pico-8 play session: no input (idle), after a click and taps of 🅾, ❎, 🅾+❎, 🅾 in the second before t = 0

[t = 1 s] idle ~1s (no d-pad/buttons)
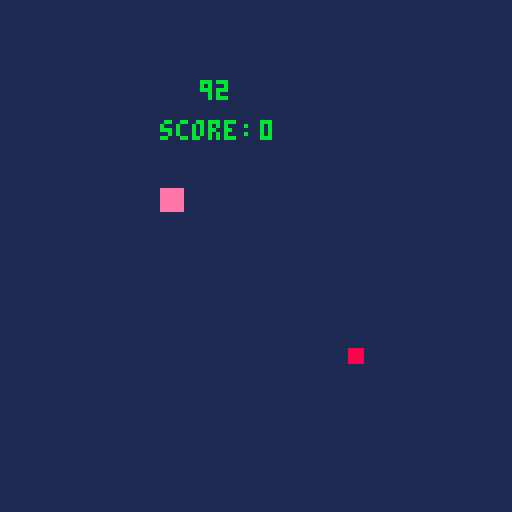

pico-8 cartridge
version 43
__lua__
function _init()
--player
		a1x,a1y = 40,50
		a2x,a2y = 45,55
--apple
		b1x,b1y = -5,-5
		b2x,b2y	= -2,-2
--collition check		
		check = 1
--random number
		i = 0
--bewegungs richtung		
		rich = 3
--score
		s = 0
end

function _update60()

--new player movement
		if btn(0) then
				rich = 0
		elseif btn(1) then
				rich = 1
		elseif btn(2) then
				rich = 2	
		elseif btn(3) then
				rich = 3
		end
--auto move in diraction		
		if rich == 0 then
				a1x -= 1
				a2x -= 1
		elseif rich == 1 then
				a1x += 1
				a2x += 1
		elseif rich == 2 then
				a1y -= 1
				a2y -= 1
		elseif rich == 3 then
				a1y += 1
				a2y += 1
		end
		
		--collition check
		if a1x > b2x or
		 		a1y > b2y or
		 		a2x < b1x or
		 		a2y < b1y then
		else 
				check = 1
				sfx(0)
				s += 1	
				b1x,b1y,b2x,b2y=-5,-5,-2,-2
		end
--teleport to the other wall
		if a1x < 0 then
				a1x = 123
				a2x	= 128
		end
		if a2x > 128 then
				a1x = 0
				a2x	= 5
		end
		if a1y < 0 then
				a1y = 123
				a2y = 128
		end
		if a2y > 128 then
				a1y = 0
				a2y = 5
		end
end

function _draw()
		cls(1)
		print(i,50,20,11)
		print("score:",40,30,11)
		print(s,65,30,11)
		--player
		rectfill(a1x,a1y,a2x,a2y,14)
		
		--randomized apple
		if check < 1 then		
				rectfill(b1x,b1y,b2x,b2y,8)
		else
				--randomiz position
				i = flr(rnd(120))
				while i < 15 do		
				 	i = flr(rnd(120))
				end
				--min abstand zum player
				while 
						i < a1x+35 and
						i > a1x-35 or
						i < a1y+35 and
				 	i > a1y-35 do
				 			i = flr(rnd(120))
				 					while i < 15 do		
				 							i = flr(rnd(120))
										end
				end
				b1x += i			
				b2x += i			
				b1y += i			
				b2y += i
									
				check -= 1	
		end
end
__gfx__
00000000000000000000000000000000000000000000000000000000000000000000000000000000000000000000000000000000000000000000000000000000
00000000000000000000000000000000000000000000000000000000000000000000000000000000000000000000000000000000000000000000000000000000
00700700000000000000000000000000000000000000000000000000000000000000000000000000000000000000000000000000000000000000000000000000
00077000000000000000000000000000000000000000000000000000000000000000000000000000000000000000000000000000000000000000000000000000
00077000000000000000000000000000000000000000000000000000000000000000000000000000000000000000000000000000000000000000000000000000
00700700000000000000000000000000000000000000000000000000000000000000000000000000000000000000000000000000000000000000000000000000
